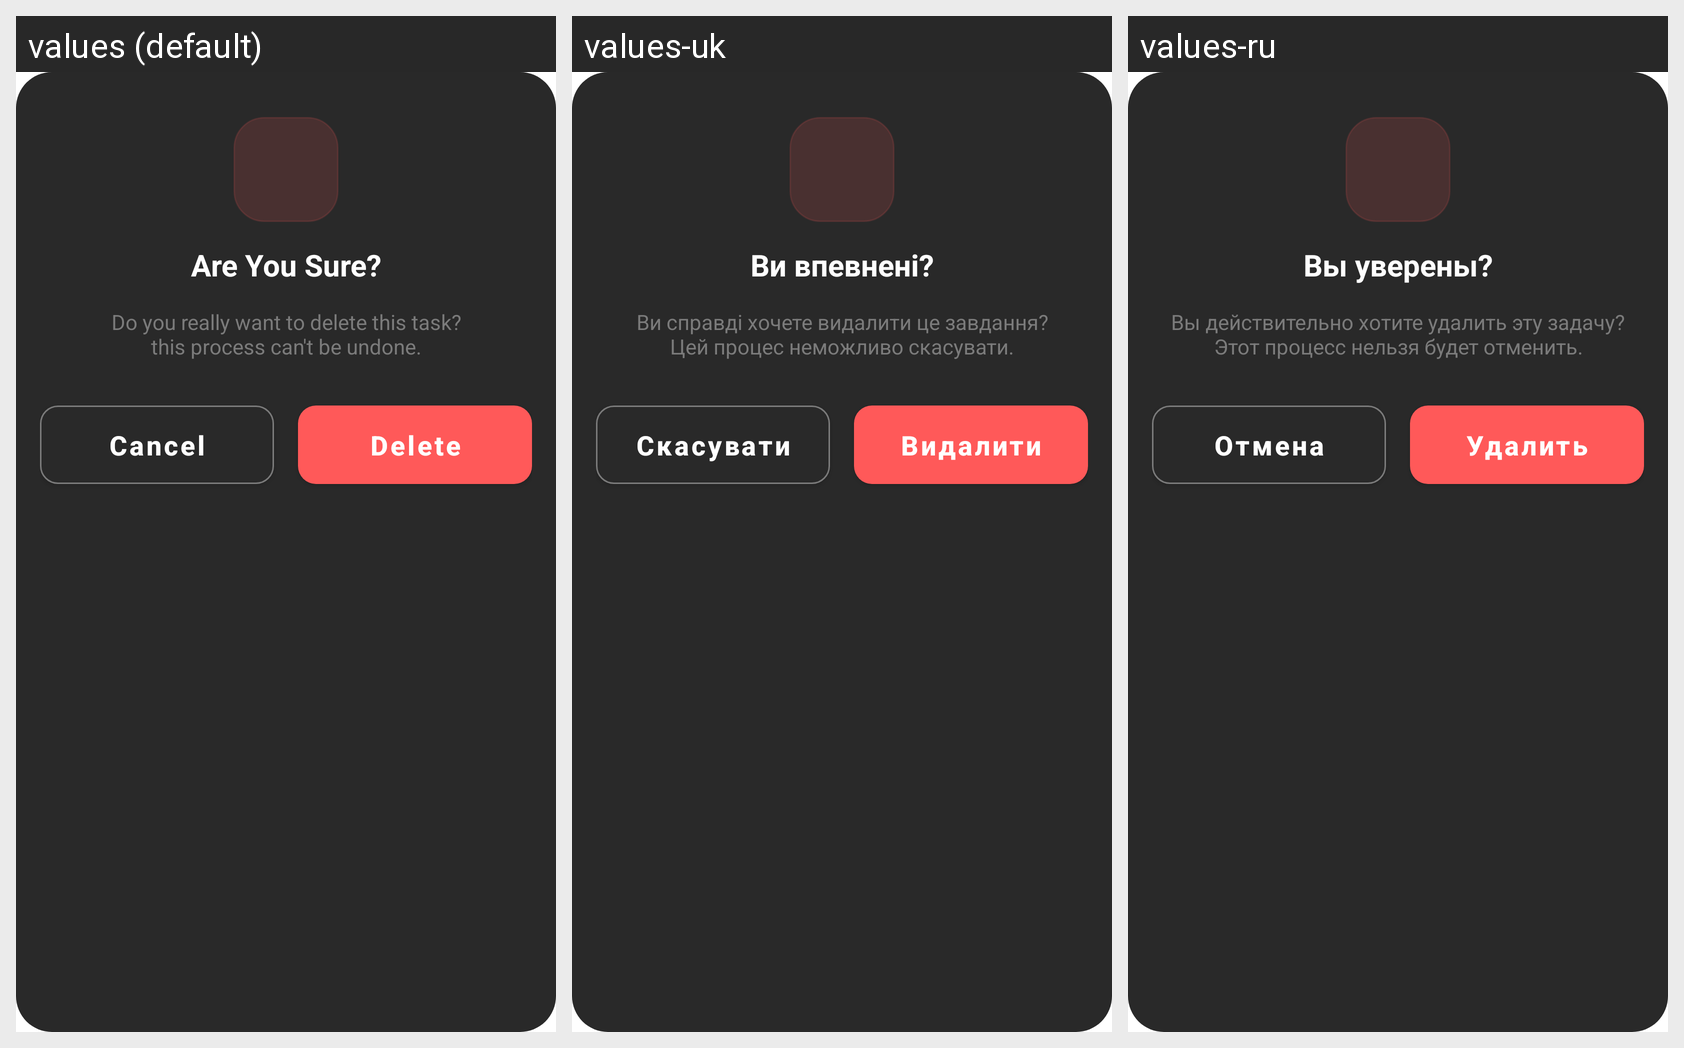

For this localized Android screen grid, give each drawn string resource with its value in every locale shown.
Android screen res/layout/dialog_confirm_delete.xml rendered under 3 locales, left to right: values (default), values-uk, values-ru. Device: Nexus 5 (rendered at 1080×1920; each locale shown at half size, 540×960, under a caption strip naming it); theme Theme.Todoshka.
Strings drawn on this screen, with the default value and each locale's value (text and hints the layout hard-codes appear in the picture but are not listed):

delete
  values: Delete
  values-uk: Видалити
  values-ru: Удалить

are_you_sure
  values: Are You Sure?
  values-uk: Ви впевнені?
  values-ru: Вы уверены?

do_you_really_want_to_delete_this_task_this_process_can_t_be_undone
  values: Do you really want to delete this task?
      this process can't be undone.
  values-uk: Ви справді хочете видалити це завдання?
      Цей процес неможливо скасувати.
  values-ru: Вы действительно хотите удалить эту задачу?
      Этот процесс нельзя будет отменить.

cancel
  values: Cancel
  values-uk: Скасувати
  values-ru: Отмена

delete_button
  values: Delete
  values-uk: Видалити
  values-ru: Удалить
